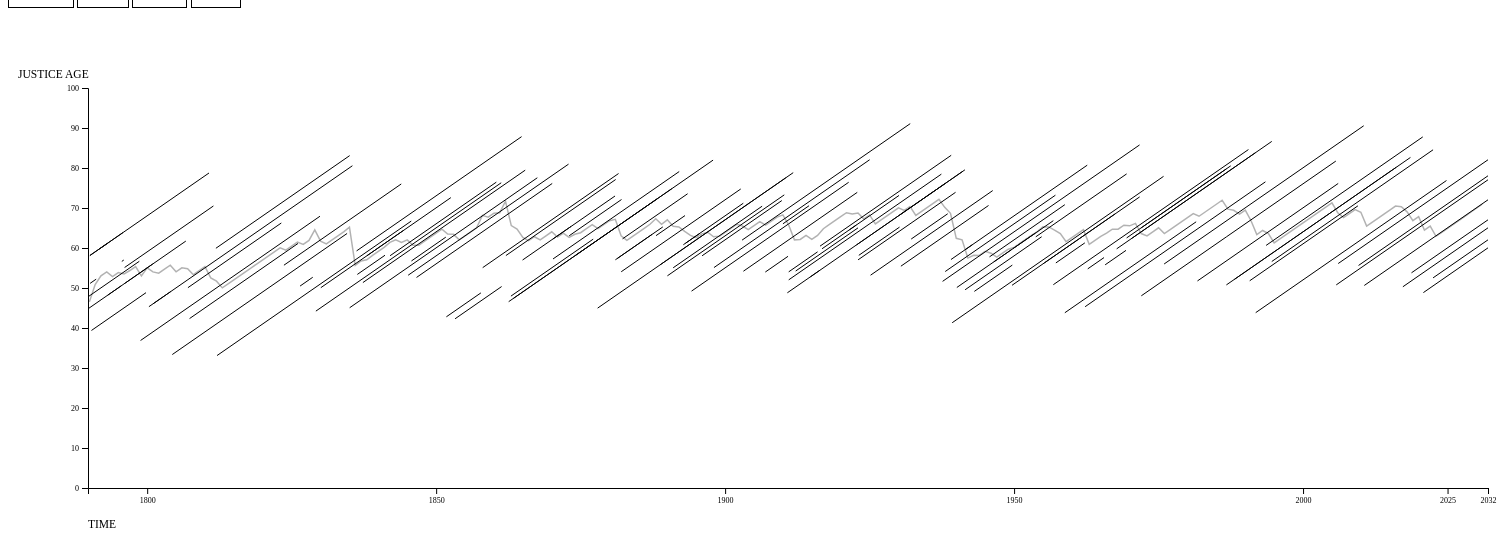
D3 v7 page, settled after 480 driven frames (8 s of simulated time); the page loaded 2 data file(s).


    var newEndDate = "1/1/2032"

    var minDate = new Date("October 5, 1789")
    var maxDate = new Date(newEndDate )
    var barWidth = 4
    var barOffset = 5
    var xMax = 1400
    var yMax = 400
    var p = 80

    var xScale = d3.scaleLinear().domain([minDate,maxDate]).range([0,xMax])
    var grid = 80
    var yearlyRadiusOffset = 3
    var color = "black"
    var barColor = "black"


    var highlightColor = "cyan"

    var labelSize = 10
    var opacity = .1
    var barOpacity = 1
    var colorScale = d3.scaleLinear().domain([10,20]).range([color,barColor])
    var totalDays = (maxDate-minDate)/1000/24/60/60
    var pixelsPerDay = xMax/totalDays
    var daysScale = d3.scaleLinear().domain([0,40*365]).range([0,40*365*pixelsPerDay])


    function averageAgeTenure(wiki){
            var tenureTally = {}
            var ageTally = {}
            var ageStart = {}
            var ageEnd ={}

            for(var year = 1790; year<2035; year++){
                //console.log(year)
              var currentYear = new Date("January 1,"+year)
              ageTally[year]=[]
             tenureTally[year]=[]
                for(var i in wiki){
                    var birth = new Date("January 1,"+wiki[i].birth)
                    var startDate = new Date(wiki[i]["start date"])
                    var endDate = new Date(wiki[i]["end date"])
                    if(wiki[i]["end date"] =="10/24/2024"){
                        endDate  = new Date(newEndDate)
                    }
                    if(currentYear<endDate && currentYear>startDate){
                        var age = (currentYear-birth)/1000/60/60/24/365
                        var tenure = (currentYear-startDate)/1000/60/60/24/365
                        ageTally[year].push(age)
                        tenureTally[year].push(tenure)

                    }
                   // console.log(wiki[i].birth, birth)
             }
            }
            var averages = []
            function add(accumulator, a) {
             return accumulator + a;
            }
            for(var a in ageTally){
              //  console.log(a)
                var ageSum = ageTally[a].reduce(add,0)
                var tenureSum = tenureTally[a].reduce(add,0)
                var averageAge = ageSum/ageTally[a].length
                var averageTenure = tenureSum/tenureTally[a].length

                averages.push({year:a,averageAge:averageAge,averageTenure:averageTenure})
            }
         return averages   
        }

function getActiveByYear(year,wiki){

//console.log(year.getFullYear())

var active = []

for(var i in wiki){
  //  console.log(wiki[i])
    var start = new Date(wiki[i]["start date"])
    var end = new Date(wiki[i]["end date"])
    if(start<year && end>year){
        active.push(wiki[i])
    }
}
return active
}

function drawActive(active,svg){
    d3.selectAll(".active").remove()

    svg.selectAll(".active")
    .data(active)
    .enter()
    .append("rect")
    .attr("class","active")
    .attr("y",function(d,i){return i*20})
    .attr("height",20)
    .attr("x",function(d){return xScale(new Date(d["start date"]))})
    .attr("width",function(d){return d.days*pixelsPerDay })
}

    Promise.all([d3.csv("data/scotus_succession_flip.csv"),d3.csv("data/scotus_wiki.csv")])
            .then(function(data){
               // console.log(data)
                var succession = data[0]
                var wiki = data[1]
          

                var averages = averageAgeTenure(wiki)
                console.log(averages)

            //    var formattedWiki = formatWiki(wiki,succession)
                var svg = d3.select("#chart")
                    .append("svg")
                    .attr("width",xMax+200)
                    .attr("height",2000)
                    .append("g")
                    .attr("transform","translate("+p+","+p+")")
                 
                var barData = formatWiki(wiki,succession)
                //console.log(barData)
            
             var termsBars = svg.append("g")//.attr("transform","translate(0,"+p*3+")")



             termsBars.append("text").text("JUSTICE AGE").attr("x",-70).attr("y",-10)
             termsBars.append("text").text("TIME").attr("x",0).attr("y",440)

             var yScale = d3.scaleLinear().domain([0,100]).range([yMax,0])
            
             var yAxis = d3.axisLeft().scale(yScale)
             termsBars.append("g").call(yAxis)

             var timelineMarkers = [new Date("January 1, 1950"),new Date("January 1, 1800"),
             new Date("January 1, 1850"),new Date("January 1, 1900"),new Date("January 1, 2000"),
             new Date("January 1, 2025"),new Date("January 1, 2032")]

             var xAxis = d3.axisBottom().scale(xScale) 
             .tickValues(timelineMarkers)
                    .tickFormat(function(d,i){
                        return d.getFullYear()
                    })
                    
             termsBars.append("g").call(xAxis).attr("transform","translate(0,"+yMax+")")
            



             termsBars.append("path")
                .datum(averages)
                .attr("fill", "none")
                .attr("stroke", "black")
                .attr("stroke-width", 1.5)
                .attr("d",d3.line()
                .x(function(d){return xScale(new Date(d.year))})
                .y(function(d,i){return yScale(d.averageAge)})   
                )
                .attr("opacity",.3)



            //  termsBars.selectAll("termCircles")
            //     .data(barData)
            //     .enter()
            //     .append("circle")
            //     .attr("class","term")
            //     .attr("cy",function(d){
            //         //console.log(d)
            //         return yScale(d.ageAtStart)
            //     })
            //     .attr("cx",function(d,i){
            //         return xScale(new Date(d.start))
            //     })
            //     .attr("r",function(d){
            //       return 2
            //     })
            //     .attr("class","justice start")


            // termsBars.selectAll("termCircles")
            //     .data(barData)
            //     .enter()
            //     .append("circle")
            //     .attr("class","term")
            //     .attr("cy",function(d){
            //        // console.log(d)
            //         return yScale(d.ageAtEnd)
            //     })
            //     .attr("cx",function(d,i){
            //         return xScale(new Date(d.end))
            //     })
            //     .attr("r",function(d){
            //       return 2
            //     })
            //     .attr("fill","red")
            //     .attr("class","justice end")




             termsBars.selectAll("term")
                .data(barData)
                .enter()
                .append("line")
                .attr("class","term")
                .attr("y1",function(d){
                   // console.log(d)
                    return yScale(d.ageAtStart)
                })
                .attr("x1",function(d,i){
                    return xScale(new Date(d.start))
                })
                .attr("y2",function(d){
                   // console.log(d)
                    return yScale(d.ageAtEnd)
                })
                .attr("x2",function(d,i){
                    return xScale(new Date(d.end))
                })
                .attr("class","justice line")
                .attr("id",function(d){
                    //console.log(d.name)
                    return d.name.split(" ").join("_")
                    .split(".").join("")
                    .split("\'").join("")
                })
               .attr("stroke","black")
               .attr("stroke-width",1)
               .attr("opacity",1)
                .style("cursor","pointer")
                .on("mouseover",function(e,d){
                       d3.select("#tooltip")
                       .html("<b>"+d.name+"</b><br>start date: "+d.start+"<br>years served: "+Math.round(d.days/365*10)/10
                       +"<br> age at start: "+Math.round(d.ageAtStart)
                       +"<br> age at end: "+Math.round(d.ageAtEnd)
                    )
                       .style("left", e.offsetX+10+ "px")
                       .style("top", e.offsetY + "px")
                       .style("visibility","visible")
                       d3.select(this).attr("fill",highlightColor)
                       
                    })
                    .on("mouseout",function(){
                        d3.select(this).attr("fill",color)
                        d3.select("#tooltip").html("")
                        .style("visibility","hidden")
                    })
            })


var startButton = d3.select("#start")
startButton.on("click",function(){
    d3.selectAll(".justice").attr("opacity",0)
    d3.selectAll(".start").attr("opacity",1)
})
d3.select("#end").on("click",function(){
    d3.selectAll(".justice").attr("opacity",0)
    d3.selectAll(".end").attr("opacity",1)
})
d3.select("#line").on("click",function(){
    d3.selectAll(".justice").attr("opacity",0)
    d3.selectAll(".line").attr("opacity",1)
})
d3.select("#all").on("click",function(){
    d3.selectAll(".justice").attr("opacity",1)
})
            function sortBy(data,column){
                var sorted = data.sort(function(a,b){
                    return b[column]-a[column]
                })
            }


            function formatWiki(wiki,succession){
                var successionArray = []
                var successionLineDict = {}
                for(var s in succession){
                   // console.log(succession[s])
                    if(s!="columns"){
                        var line = Object.values(succession[s])
                        .filter(Boolean)
                        // .filter(function(d){
                        //     return isNaN(d)
                        // })
                        var lineNumber = (+s+1)
                        for(var l in line){
                          //  console.log(lineNumber,line[l])d
                            var nameKey = line[l].split(" ").join("_").split(".").join("")
                            successionLineDict[nameKey]=s
                            successionArray.push(line[l])
                        }
                    }
                }
                var formatted = []
                for(var w in wiki){
                    var name = wiki[w].name
                    if(name!=undefined){
     
                        var days = parseInt(wiki[w].days)
                        var birthYear = parseInt(wiki[w].birth)
                        var startDate = wiki[w]["start date"]
                        var nameKey = name.split(" ").join("_").split(".").join("")
                        var endDate = wiki[w]["end date"]
                        var ageAtStart = (new Date(startDate)-new Date("January 1,"+birthYear))/1000/60/60/24/365

                        console.log(birthYear)
                        var yearAge70 = birthYear+70

                        var ageAtEnd = (new Date(endDate)-new Date("January 1,"+birthYear))/1000/60/60/24/365
                        if(endDate=="10/24/2024" && name != "Clarence Thomas"){
                            endDate = "1/1/"+yearAge70
                            endDate = newEndDate
                            days = (new Date(endDate)-new Date(startDate))/1000/60/60/24
                            ageAtEnd = (new Date(endDate)-new Date("January 1,"+birthYear))/1000/60/60/24/365
                        }
                        formatted.push({name:name,
                                days:days,
                                ageAtEnd:ageAtEnd,
                                ageAtStart:ageAtStart,
                                start:startDate,
                                end:endDate,
                                successionIndex:successionArray.indexOf(name),
                                successionLineNumber:successionLineDict[nameKey]})
                    }   
                }
                sorted = formatted.sort(function(a,b){
                    return new Date(b.start)-new Date(a.start)
                })
                for(var s in sorted){
                    sorted[s]["startRank"]=s
                }
                var sorted = formatted.sort(function(a,b){
                    return b.days-a.days
                })
                for(var s in sorted){
                    sorted[s]["daysRank"]=s
                }
                //console.log(sorted)
                return sorted

            }
  

### data: data/scotus_wiki.csv
number, justice, name, birth, death, State[c], Position, Succeeded, Tenure, start date, end date, end reason, days, Date confirmed(Vote
115, Amy Coney Barrett(born 1972), Amy Coney Barrett, 1972, , IN, AssociateJustice, Ginsburg, October 27, 2020–Incumbent, October 27, 2020, 10/24/2024, , 1458, October 26, 2020(52–48)
116, Ketanji Brown Jackson(born 1970), Ketanji Brown Jackson, 1970, , DC, AssociateJustice, Breyer, June 30, 2022–Incumbent, June 30, 2022, 10/24/2024, , 847, April 7, 2022(53–47)
113, Neil Gorsuch(born 1967), Neil Gorsuch, 1967, , CO, AssociateJustice, Scalia, April 10, 2017–Incumbent, April 10, 2017, 10/24/2024, , 2754, April 7, 2017(54–45)
114, Brett Kavanaugh(born 1965), Brett Kavanaugh, 1965, , MD, AssociateJustice, Kennedy, October 6, 2018–Incumbent, October 6, 2018, 10/24/2024, , 2210, October 6, 2018(50–48)
112, Elena Kagan(born 1960), Elena Kagan, 1960, , MA, AssociateJustice, Stevens, August 7, 2010–Incumbent, August 7, 2010, 10/24/2024, , 5192, August 5, 2010(63–37)
109, John Roberts(born 1955), John Roberts, 1955, , MD, ChiefJustice, Rehnquist, September 29, 2005–Incumbent, September 29, 2005, 10/24/2024, , 6965, September 29, 2005(78–22)
111, Sonia Sotomayor(born 1954), Sonia Sotomayor, 1954, , NY, AssociateJustice, Souter, August 8, 2009–Incumbent, August 8, 2009, 10/24/2024, , 5556, August 6, 2009(68–31)
110, Samuel Alito(born 1950), Samuel Alito, 1950, , NJ, AssociateJustice, O'Connor, January 31, 2006–Incumbent, January 31, 2006, 10/24/2024, , 6841, January 31, 2006(58–42)
105, David Souter(born 1939), David Souter, 1939, , NH, AssociateJustice, Brennan, October 9, 1990–June 29, 2009(Retired), October 9, 1990, June 29, 2009, (Retired), 6838, October 2, 1990(90–9)
108, Stephen Breyer(born 1938), Stephen Breyer, 1938, , MA, AssociateJustice, Blackmun, August 3, 1994–June 30, 2022(Retired), August 3, 1994, June 30, 2022, (Retired), 10193, July 29, 1994(87–9)
104, Anthony Kennedy(born 1936), Anthony Kennedy, 1936, , CA, AssociateJustice, Powell, February 18, 1988–July 31, 2018(Retired), February 18, 1988, July 31, 2018, (Retired), 11121, February 3, 1988(97–0)
106, Clarence Thomas(born 1948), Clarence Thomas, 1948, , GA, AssociateJustice, T. Marshall, October 23, 1991–Incumbent, October 23, 1991, 10/24/2024, , 12055, October 15, 1991(52–48)
103, Antonin Scalia(1936–2016), Antonin Scalia, 1936, 2016, VA, AssociateJustice, Rehnquist, September 26, 1986–February 13, 2016(Die…, September 26, 1986, February 13, 2016, (Died), 10732, September 17, 1986(98–0)
107, Ruth Bader Ginsburg(1933–2020), Ruth Bader Ginsburg, 1933, 2020, NY, AssociateJustice, B. White, August 10, 1993–September 18, 2020(Died), August 10, 1993, September 18, 2020, (Died), 9901, August 3, 1993(96–3)
102, Sandra Day O'Connor(1930–2023), Sandra Day O'Connor, 1930, 2023, AZ, AssociateJustice, Stewart, September 25, 1981–January 31, 2006(Reti…, September 25, 1981, January 31, 2006, (Retired), 8894, September 21, 1981(99–0)
100, William Rehnquist(1924–2005), William Rehnquist2, 1924, 2005, VA, ChiefJustice, Burger, September 26, 1986–September 3, 2005(Die…, September 26, 1986, September 3, 2005, (Died), 6917, September 17, 1986(65–33)
100, William Rehnquist(1924–2005), William Rehnquist1, 1924, 2005, AZ, AssociateJustice, J. Harlan II, January 7, 1972[n]–September 26, 1986(Co…, January 7, 1972, September 26, 1986, (Continued as chief justice), 5376, December 10, 1971(68–26)
101, John Paul Stevens(1920–2019), John Paul Stevens, 1920, 2019, IL, AssociateJustice[o], Douglas, December 19, 1975–June 29, 2010(Retired), December 19, 1975, June 29, 2010, (Retired), 12611, December 17, 1975(98–0)
93, Byron White(1917–2002), Byron White, 1917, 2002, CO, AssociateJustice, Whittaker, April 16, 1962–June 28, 1993(Retired), April 16, 1962, June 28, 1993, (Retired), 11396, April 11, 1962(Acclamation)
92, Potter Stewart(1915–1985), Potter Stewart, 1915, 1985, OH, AssociateJustice, Burton, October 14, 1958[f]–July 3, 1981(Retired…, October 14, 1958, July 3, 1981, (Retired), 8298, May 5, 1959(70–17)
95, Abe Fortas(1910–1982), Abe Fortas, 1910, 1982, TN, AssociateJustice, Goldberg, October 4, 1965–May 14, 1969(Resigned), October 4, 1965, May 14, 1969, (Resigned), 1318, August 11, 1965(Acclamation)
98, Harry Blackmun(1908–1999), Harry Blackmun, 1908, 1999, MN, AssociateJustice, Fortas, June 9, 1970–August 3, 1994(Retired), June 9, 1970, August 3, 1994, (Retired), 8821, May 12, 1970(94–0)
96, Thurgood Marshall(1908–1993), Thurgood Marshall, 1908, 1993, NY, AssociateJustice, Clark, October 2, 1967–October 1, 1991(Retired), October 2, 1967, October 1, 1991, (Retired), 8765, August 30, 1967(69–11)
94, Arthur Goldberg(1908–1990), Arthur Goldberg, 1908, 1990, IL, AssociateJustice, Frankfurter, October 1, 1962–July 25, 1965(Resigned), October 1, 1962, July 25, 1965, (Resigned), 1028, September 25, 1962(Acclamation)
97, Warren E. Burger(1907–1995), Warren E. Burger, 1907, 1995, VA, ChiefJustice, Warren, June 23, 1969–September 26, 1986(Retired…, June 23, 1969, September 26, 1986, (Retired), 6304, June 9, 1969(74–3)
99, Lewis F. Powell Jr.(1907–1998), Lewis F. Powell Jr., 1907, 1998, VA, AssociateJustice, Black, January 7, 1972[n]–June 26, 1987(Retired…, January 7, 1972, June 26, 1987, (Retired), 5649, December 6, 1971(89–1)
90, William J. Brennan Jr.(1906–1997), William J. Brennan Jr., 1906, 1997, NJ, AssociateJustice, Minton, October 16, 1956[f]–July 20, 1990(Retire…, October 16, 1956, July 20, 1990, (Retired), 12330, March 19, 1957(Acclamation)
91, Charles Evans Whittaker(1901–1973), Charles Evans Whittaker, 1901, 1973, MO, AssociateJustice, Reed, March 25, 1957–March 31, 1962(Retired), March 25, 1957, March 31, 1962, (Retired), 1832, March 19, 1957(Acclamation)
86, Tom C. Clark(1899–1977), Tom C. Clark, 1899, 1977, TX, AssociateJustice, Murphy, August 24, 1949–June 12, 1967(Retired), August 24, 1949, June 12, 1967, (Retired), 6501, August 18, 1949(73–8)
… [head cut at 6 KiB]
### data: data/scotus_succession_flip.csv
seat, 1, 2, 3, 4, 5, 6, 7, 8, 9, 10, 11, 12, 13, 14, 15, 16, 17
1, John Jay, John Rutledge2, Oliver Ellsworth, John Marshall, Roger B. Taney, Salmon P. Chase, Morrison Waite, Melville Fuller, Edward Douglass White2, William Howard Taft, Charles Evans Hughes1, Harlan F. Stone2, Fred M. Vinson, Earl Warren, Warren E. Burger, William Rehnquist1, John Roberts
2, Thomas Todd, Robert Trimble, John McLean, Noah Haynes Swayne, Stanley Matthews, David J. Brewer, Charles Evans Hughes2, John Hessin Clarke, George Sutherland, Stanley Forman Reed, Charles Evans Whittaker, Byron White, Ruth Bader Ginsburg, Amy Coney Barrett, , , 
3, James Wilson, Bushrod Washington, Henry Baldwin, Robert Cooper Grier, William Strong, William Burnham Woods, Lucius Quintus Cincinnatus Lamar, Howell Edmunds Jackson, Rufus W. Peckham, Horace Harmon Lurton, James Clark McReynolds, James Frances Byrnes, Wiley Blount Rutledge, Sherman Minton, William J. Brennan Jr., David Souter, Sonia Sotomayor
4, John Blair Jr., Samuel Chase, Gabriel Duvall, Philip P. Barbour, Peter Vivian Daniel, Samuel Freeman Miller, Henry Billings Brown, William Henry Moody, Joseph Rucker Lamar, Louis Brandeis, William O. Douglas, John Paul Stevens, Elena Kagan, , , , 
5, Joseph P. Bradley, George Shiras Jr., William R. Day, Pierce Butler, Frank Murphy, Tom C. Clark, Thurgood Marshall, Clarence Thomas, , , , , , , , , 
6, William Cushing, Joseph Story, Levi Woodbury, Benjamin Robbins Curtis, Nathan Clifford, Horace Gray, Oliver Wendell Holmes Jr., Benjamin N. Cardozo, Felix Frankfurter, Arthur Goldberg, Abe Fortas, Harry Blackmun, Stephen Breyer, Ketanji Brown Jackson, , , 
7, John Rutledge1, Thomas Johnson, William Paterson, Henry Brockholst Livingston, Smith Thompson, Samuel Nelson, Ward Hunt, Samuel Blatchford, Edward Douglass White1, Willis Van Devanter, Hugo Black, Lewis F. Powell Jr., Anthony Kennedy, Brett Kavanaugh, , , 
8, Stephen Johnson Field, Joseph McKenna, Harlan F. Stone1, Robert H. Jackson, John Marshall Harlan II, William Rehnquist2, Antonin Scalia, Neil Gorsuch, , , , , , , , , 
9, John McKinley, John Archibald Campbell, David Davis, John Marshall Harlan, Mahlon Pitney, Edward Terry Sanford, Owen Roberts, Harold Hitz Burton, Potter Stewart, Sandra Day O'Connor, Samuel Alito, , , , , , 
10, James Iredell, Alfred Moore, William Johnson, James Moore Wayne
11, John Catron